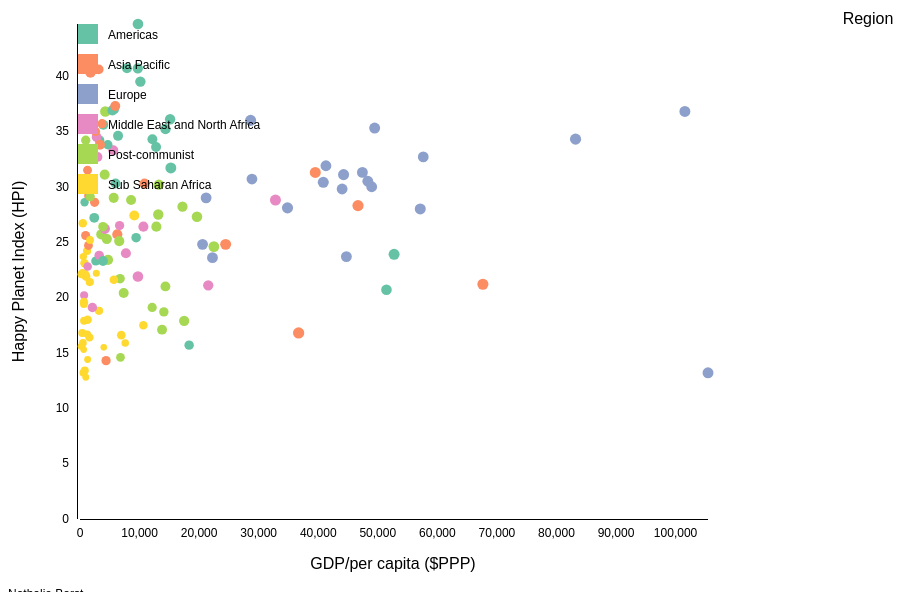
D3 v3 page, settled after 360 driven frames (6 s of simulated time); the page loaded 1 data file(s).


// ── scatterplot.js
// Nathalie Borst
// Data Processing - week 4

window.onload = function() {
  // Set data for the legend
  legendData = [  'Americas', 'Asia Pacific', 'Europe', 'Middle East and North Africa', 'Post-communist', 'Sub Saharan Africa'];
  colorScheme = [ '#66c2a5', '#fc8d62', '#8da0cb', '#e78ac3', '#a6d854', '#ffd92f'];

  // Read csv file
  d3.csv('data_week4_csv.csv', function(error, data) {
    // Error checking
    if (error) throw error;

    // Add all data variables to columnNames array and set data
    columnNames = [];
    data.forEach(function(d) {
      columnNames = Object.keys(d);

      // Set details for each data item
      d.country = d[columnNames[0]];
      d.avLife = d[columnNames[1]];
      d.hpi = d[columnNames[2]];
      d.ppp = formatPPP(d);
      d.region = d[columnNames[4]];
      d.color = setColor(d.region);
    });

    // Set margins
    margin = {top:40, right: 300, bottom: 65, left: 70, legend:30};

    // Set dimensions
    width = 1000 - margin.left - margin.right;
    height = 600 - margin.top - margin.bottom;

    // Set scale for X-axis using the GDP/capita ($PPP)
    // Range starts at 2 so dots don't overlap with the axis
    var x = d3.scale.linear()
          .domain([0, d3.max(data, function(d) { return d.ppp; })])
          .range([2, width]),
        xAxis = d3.svg.axis()
          .scale(x)
          .orient('bottom')
          .outerTickSize(1);

    // Set scale for Y-axis using the Happy Planet Index
    var y = d3.scale.linear()
          .domain([0, d3.max(data, function(d) { return d.hpi; })])
          .range([height, 0]),
        yAxis = d3.svg.axis()
          .scale(y)
          .orient('left')
          .outerTickSize(1);

    // Set dimensions for the plot
    svg = d3.select('body').append('svg')
      .attr('class', 'scatter')
      .attr('width', width + margin.left + margin.right)
      .attr('height', height + margin.top + margin.bottom)
      .append('g')
      .attr('transform', 'translate(' + margin.left + ',' + margin.top + ')');

    // Add tooltip to html
    toolt = d3.select('body').append('div')
      .attr('class', 'tooltip')
      .style('opacity', 0);

    alDetails = d3.select('body').append('div')
      .attr('class', 'avlife')
      .style('opacity', 0);

    // Add X-axis to plot
    svg.append('g')
      .attr('class', 'x axis')
      .attr('transform', 'translate(0,' + height + ')')
      .attr('stroke-width', 0)
      .call(xAxis);

    // Add label to the X-axis
    svg.append("text")
      .attr("class","x label")
      .attr("transform", "translate(" + (width / 2) + " ," + (height + margin.bottom - 15) + ")")
      .style("text-anchor", "middle")
      .text("GDP/per capita ($PPP)");

    // Add Y-axis to plot
    svg.append('g')
      .attr('class', 'y axis')
      .attr('stroke-width', 0)
      .call(yAxis);

    // Add label to the Y-axis
    svg.append("text")
      .attr("class","y label")
      .attr("transform", "rotate(-90)")
      .attr("y", 0 - margin.left)
      .attr("x",0 - (height / 2))
      .attr("dy", "1em")
      .style("text-anchor", "middle")
      .text("Happy Planet Index (HPI)");

    // Add dots at right position to plot
    dot = svg.selectAll('.dot')
      .data(data)
      .enter().append('circle')
      .on('mouseover', dotMouseOverListener)
      .on('mouseout', dotMouseOutListener)
        .attr('class', function(d) { return d.region; })
        .attr('r', function(d) { return ((d.avLife / 43) * 2.9); })
        .attr('cx', function(d) { return x(d.ppp); })
        .attr('cy', function(d) { return y(d.hpi); })
        .style('fill', function(d) { return d.color; });

    // Initialize legend
    setLegend();

    // Add name at bottom
    d3.select('body').append('text')
      .text("Nathalie Borst")
      .attr('transform, translate('+ 5 + ',' + height + ')');
    });
}

// Returns color for every of the 6 regions
function setColor (d) {
  switch(d) {
    case 'Americas':
      return colorScheme[0];
    case 'Asia Pacific':
      return colorScheme[1];
    case 'Europe':
      return colorScheme[2];
    case 'Middle East and North Africa':
      return colorScheme[3];
    case 'Post-communist':
      return colorScheme[4];
    case 'Sub Saharan Africa':
      return colorScheme[5];
    }
}

// Initializes the legend for the plot
function setLegend () {
  // Set dimensions for legend
  legendWidth = 320;
  legendHeight = 180;

  // Define the size of the color block rectangle
  rectSize = (legendHeight) / (legendData.length * 1.5);

  // Append box for legend
  var legend = svg.append('svg')
    .attr('class', 'legend')
    .attr('width', legendWidth)
    .attr('height', legendHeight)
    .attr('transform', 'translate(' + (width + margin.left + margin.right
      - legendWidth) + ',' + 25 + ')');

  // Add a g element for every legend item
  var item = legend.selectAll('.legend')
      .data(legendData)
      .enter()
      .append('g')
      .attr('transform', function(d, i) {
        var x = 0;
        var y = (i * rectSize * 1.5);
        return 'translate('+ x + ',' + y + ')'; });

  // Add colobox for legend item and add listeners for interactivity
  item.append('rect')
    .attr('width', rectSize)
    .attr('height', rectSize)
    .attr('transform', 'translate(0,0)')
    .attr('class', function(d, i) { return legendData[i]; })
    .style('fill', function(d, i) {return colorScheme[i]; })
    .on('mouseover', legendMouseOverListener)
    .on('mouseout', legendMouseOutListener);

  // Add corresponding text for legend item
  item.append('text')
    .attr('transform', function(d, i) {
    var x = margin.legend;
    var y = rectSize * (3/4);
    return 'translate('+ x + ',' + y + ')'; })
    .text(function(d) { return d; });

  // Add title to legend
  svg.append("text")
    .attr("class","legend label")
    .attr("transform", "translate(" + (width + (legendWidth / 2) + " , 0)"))
    .style("text-anchor", "middle")
    .text("Region");
}

// Returns the GDP/per capita in integer format
function formatPPP (d) {
  var ppp;

  // Check if value is a multiple of thousand
  if(!d[columnNames[3]].includes('.')) {
    ppp = parseInt(d[columnNames[3]].replace('$', ''));
  } else {
    ppp = parseInt(d[columnNames[3]].replace('$', '').replace('.', ''));
  }
  return ppp;
}

// Shows details of selected dot using tooltip
function dotMouseOverListener (d, i) {
  // Show country when mouse is hovered over dot
  toolt.transition()
    .style('opacity', .9);
  toolt	.html(d.country)
    .style('left', (d3.event.pageX) + 'px')
    .style('top', (d3.event.pageY - 28) + 'px');

  // Show average life expectancy when mouse is hovered over dot
  alDetails.transition()
    .style('opacity', .9);
  alDetails.html("Average life expectancy:  " + String(d.avLife))
    .style('left', width + 127 + 'px')
    .style('top', (332) + 'px');
}
// fades out tooltip boxes
function dotMouseOutListener (d, i) {
  toolt.transition()
    .duration(200)
    .style('opacity', 0);
  alDetails.transition()
    .duration(1500)
    .style('opacity', 0);
}

// Changes color of dots of one region
function legendMouseOverListener (d, i) {
  // Get class from item
  var region = (this.getAttribute('class')).replace(/\s/g,'.');

  // Change all dots to grey
  svg.selectAll('circle')
    .style('fill', '#6d6d6d');

  // Set dots that match region to red
  svg.selectAll('.' + region)
    .transition()
    .style('fill', 'red');
}

// Changes every dot and legend items back to it's original color
function legendMouseOutListener (d, i) {
  // Change color of the dots
  svg.selectAll('circle')
    .style('fill', function(d,i) { return d.color; });

  // Change colors of the rectangles in the legend
  rects = svg.selectAll('rect')
      .style('fill', function(d,i) { return colorScheme[i]; });
}


### data: data_week4_csv.csv
Country, Average Life ?Expectancy, Happy Planet Index, GDP/capita?($PPP), Region
Afghanistan, 59.7, 20.2, $691, Middle East and North Africa
Albania, 77.3, 36.8, $4.247, Post-communist
Algeria, 74.3, 33.3, $5.584, Middle East and North Africa
Argentina, 75.9, 35.2, $14.357, Americas
Armenia, 74.4, 25.7, $3.566, Post-communist
Australia, 82.1, 21.2, $67.646, Asia Pacific
Austria, 81.0, 30.5, $48.324, Europe
Bangladesh, 70.8, 38.4, $859, Asia Pacific
Belarus, 70.9, 21.7, $6.722, Post-communist
Belgium, 80.4, 23.7, $44.731, Europe
Belize, 69.8, 33.8, $4.674, Americas
Benin, 59.2, 13.4, $808, Sub Saharan Africa
Bhutan, 68.7, 28.6, $2.452, Asia Pacific
Bolivia, 67.5, 23.3, $2.645, Americas
Bosnia and Herzegovina, 76.2, 25.3, $4.495, Post-communist
Botswana, 64.2, 16.6, $6.936, Sub Saharan Africa
Brazil, 73.9, 34.3, $12.157, Americas
Bulgaria, 73.9, 20.4, $7.333, Post-communist
Burkina Faso, 58.0, 17.9, $673, Sub Saharan Africa
Burundi, 55.8, 15.6, $244, Sub Saharan Africa
Cambodia, 67.5, 25.6, $946, Asia Pacific
Cameroon, 54.6, 16.7, $1.222, Sub Saharan Africa
Canada, 81.7, 23.9, $52.738, Americas
Chad, 50.8, 12.8, $973, Sub Saharan Africa
Chile, 81.1, 31.7, $15.253, Americas
China, 75.4, 25.7, $6.265, Asia Pacific
Colombia, 73.7, 40.7, $7.885, Americas
Comoros, 62.6, 23.1, $750, Sub Saharan Africa
Costa Rica, 79.1, 44.7, $9.733, Americas
Cote d'Ivoire, 50.8, 14.4, $1.281, Sub Saharan Africa
Croatia, 77.0, 30.2, $13.236, Post-communist
Cyprus, 79.8, 30.7, $28.868, Europe
Czech Republic, 78.2, 27.3, $19.641, Post-communist
Denmark, 79.8, 32.7, $57.636, Europe
Djibouti, 61.3, 16.4, $1.587, Sub Saharan Africa
Dominican Republic, 73.1, 30.3, $5.967, Americas
Ecuador, 75.4, 37.0, $5.702, Americas
Egypt, 70.7, 23.8, $3.226, Middle East and North Africa
El Salvador, 72.5, 35.6, $3.922, Americas
Estonia, 76.2, 17.9, $17.491, Post-communist
Ethiopia, 62.8, 26.7, $470, Sub Saharan Africa
Finland, 80.4, 31.3, $47.416, Europe
France, 81.8, 30.4, $40.850, Europe
Gabon, 63.3, 17.5, $10.642, Sub Saharan Africa
Georgia, 74.6, 31.1, $4.143, Post-communist
Germany, 80.6, 29.8, $44.011, Europe
Ghana, 61.0, 21.4, $1.642, Sub Saharan Africa
Greece, 80.5, 23.6, $22.243, Europe
Guatemala, 71.4, 34.2, $3.279, Americas
Guinea, 57.7, 15.9, $487, Sub Saharan Africa
Haiti, 62.1, 28.6, $767, Americas
Honduras, 72.8, 27.2, $2.395, Americas
Hong Kong, 83.6, 16.8, $36.708, Asia Pacific
Hungary, 74.9, 26.4, $12.820, Post-communist
Iceland, 82.2, 31.1, $44.259, Europe
India, 67.3, 29.2, $1.450, Asia Pacific
Indonesia, 68.5, 35.7, $3.701, Asia Pacific
Iran, 74.8, 24.0, $7.711, Middle East and North Africa
Iraq, 69.0, 26.5, $6.649, Middle East and North Africa
Ireland, 80.5, 30.0, $48.977, Europe
... 80 more rows